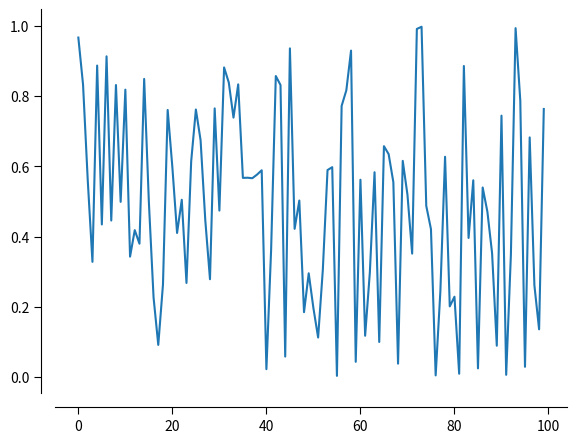

This chart was generated by the following Python code:
# Matplotlib utility: offset axes spines for a cleaner look.
# http://matplotlib.org/examples/pylab_examples/spine_placement_demo.html

def adjust_spines(ax, spines, offset=10):
    for loc, spine in ax.spines.items():
        if loc in spines:
            spine.set_position(('outward', offset))
        else:
            spine.set_color('none')

        if 'left' in spines:
            ax.yaxis.set_tick_params(length=5)
            ax.yaxis.set_tick_params(direction='out')
            ax.yaxis.set_ticks_position('left')
            ax.yaxis.set_label_position('left')
        elif 'right' in spines:
            ax.yaxis.set_tick_params(length=5)
            ax.yaxis.set_tick_params(direction='out')
            ax.yaxis.set_ticks_position('right')
            ax.yaxis.set_label_position('right')
        else:
            ax.yaxis.set_ticks([])

        if 'bottom' in spines:
            ax.xaxis.set_ticks_position('bottom')
            ax.xaxis.set_tick_params(length=5)
            ax.xaxis.set_tick_params(direction='out')
            ax.xaxis.set_label_position('bottom')
        elif 'top' in spines:
            ax.xaxis.set_ticks_position('top')
            ax.xaxis.set_tick_params(length=5)
            ax.xaxis.set_tick_params(direction='out')
            ax.xaxis.set_label_position('top')
        else:
            ax.xaxis.set_ticks([])


if __name__ == "__main__":
    import numpy as np
    import matplotlib.pyplot as plt
    x = np.random.random(100)
    fig = plt.figure(100)
    fig.clf()
    ax = fig.add_axes([0.1, 0.1, 0.8, 0.8])
    ax.plot(x)
    adjust_spines(ax, ["left", "bottom"])
